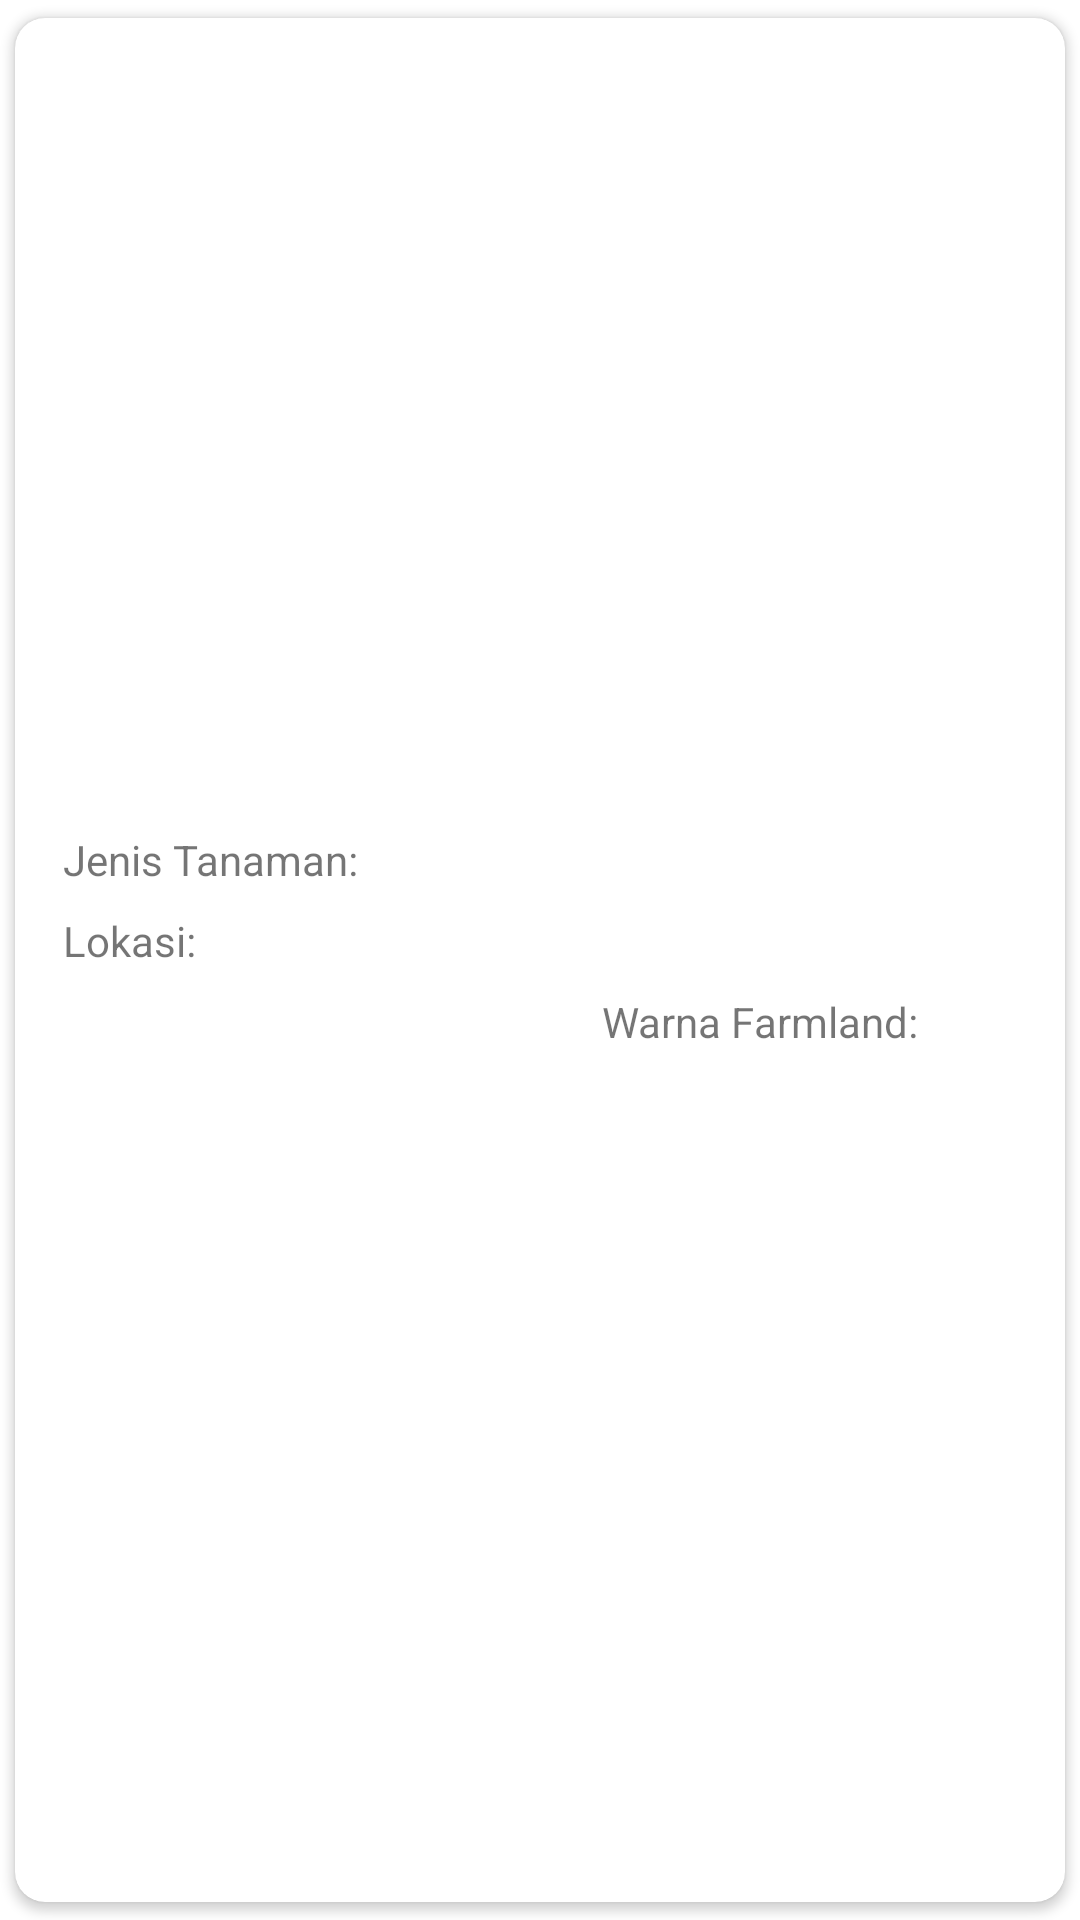

Write the Android layout XML for this screen, with the resource values it uses.
<!-- AndroidManifest.xml: application theme Theme.FarmerNusantara -->
<!-- res/layout/farmland_item.xml -->
<?xml version="1.0" encoding="utf-8"?>
<layout xmlns:android="http://schemas.android.com/apk/res/android"
    xmlns:card_view="http://schemas.android.com/apk/res-auto"
    xmlns:app="http://schemas.android.com/apk/res-auto"
    xmlns:tools="http://schemas.android.com/tools">

    <data>
        <variable
            name="result"
            type="com.fahruaz.farmernusantara.response.farmland.GetAllFarmlandByOwnerResponseItem"/>
    </data>

    <androidx.cardview.widget.CardView
        android:id="@+id/cardView"
        android:layout_width="match_parent"
        android:layout_height="wrap_content"
        card_view:cardCornerRadius="10dp"
        android:layout_marginHorizontal="16dp"
        android:layout_marginTop="8dp"
        app:cardUseCompatPadding="true">

        <androidx.constraintlayout.widget.ConstraintLayout
            android:layout_width="match_parent"
            android:layout_height="wrap_content"
            android:paddingBottom="16dp">

            <ImageView
                android:id="@+id/ivFarmland"
                android:layout_width="match_parent"
                android:layout_height="220dp"
                android:src="@drawable/image_default"
                android:scaleType="centerCrop"
                card_view:layout_constraintStart_toStartOf="parent"
                card_view:layout_constraintEnd_toEndOf="parent"
                card_view:layout_constraintTop_toTopOf="parent"
                android:contentDescription="@string/imageFarmland" />

            <TextView
                android:id="@+id/tvTitleFarmland"
                style="@style/TitleStyle"
                android:layout_width="wrap_content"
                android:layout_height="wrap_content"
                android:text="@{result.farmName}"
                android:layout_marginHorizontal="16dp"
                android:layout_marginTop="16dp"
                card_view:layout_constraintEnd_toEndOf="parent"
                card_view:layout_constraintHorizontal_bias="0.0"
                card_view:layout_constraintStart_toStartOf="parent"
                card_view:layout_constraintTop_toBottomOf="@id/ivFarmland" />

            <TextView
                android:id="@+id/tvPlantTypeLabel"
                android:layout_width="0dp"
                android:layout_height="wrap_content"
                android:layout_marginHorizontal="16dp"
                android:layout_marginTop="8dp"
                card_view:layout_constraintStart_toStartOf="parent"
                card_view:layout_constraintTop_toBottomOf="@id/tvTitleFarmland"
                android:text="@string/plantTypeLabel" />

            <TextView
                android:id="@+id/tvPlantType"
                android:layout_width="wrap_content"
                android:layout_height="wrap_content"
                android:text="@{result.plantType}"
                android:layout_marginStart="3dp"
                card_view:layout_constraintBaseline_toBaselineOf="@+id/tvPlantTypeLabel"
                card_view:layout_constraintStart_toEndOf="@id/tvPlantTypeLabel" />

            <TextView
                android:id="@+id/tvLocationLabel"
                android:layout_width="0dp"
                android:layout_height="wrap_content"
                android:layout_marginHorizontal="16dp"
                android:layout_marginTop="8dp"
                card_view:layout_constraintStart_toStartOf="parent"
                card_view:layout_constraintTop_toBottomOf="@id/tvPlantTypeLabel"
                android:text="@string/locationLabel" />

            <TextView
                android:id="@+id/tvLocation"
                android:layout_width="wrap_content"
                android:layout_height="wrap_content"
                android:layout_marginStart="3dp"
                android:text="@{result.location}"
                card_view:layout_constraintBaseline_toBaselineOf="@+id/tvLocationLabel"
                card_view:layout_constraintStart_toEndOf="@id/tvLocationLabel" />

            <TextView
                android:id="@+id/tvFarmlandColor"
                android:layout_width="0dp"
                android:layout_height="wrap_content"
                android:layout_marginTop="8dp"
                android:layout_marginEnd="3dp"
                card_view:layout_constraintTop_toBottomOf="@id/tvLocation"
                card_view:layout_constraintEnd_toStartOf="@id/ivFarmlandColor"
                android:text="@string/farmlandColor" />

            <ImageView
                android:id="@+id/ivFarmlandColor"
                android:layout_width="30dp"
                android:layout_height="30dp"
                android:src="@drawable/circle_color_indicator"
                android:scaleType="centerCrop"
                android:layout_marginEnd="16dp"
                card_view:layout_constraintEnd_toEndOf="parent"
                card_view:layout_constraintBottom_toBottomOf="parent"
                android:contentDescription="@string/imageFarmland" />

        </androidx.constraintlayout.widget.ConstraintLayout>

    </androidx.cardview.widget.CardView>
</layout>
<!-- resources referenced by this layout -->
<resources>
  <string name="farmlandColor">Warna Farmland:</string>
  <string name="imageFarmland">Gambar Farmland</string>
  <string name="locationLabel">Lokasi:</string>
  <string name="plantTypeLabel">Jenis Tanaman:</string>
  <style name="TitleStyle">
          <item name="android:layout_width">wrap_content</item>
          <item name="android:layout_height">wrap_content</item>
          <item name="android:textSize">20sp</item>
          <item name="android:textStyle">bold</item>
      </style>
  <style name="Theme.FarmerNusantara" parent="Theme.MaterialComponents.DayNight.DarkActionBar">
          
          <item name="colorPrimary">@color/primary_color</item>
          <item name="colorPrimaryVariant">@color/dark_primary_color</item>
          <item name="colorOnPrimary">@color/white</item>
          
          <item name="colorSecondary">@color/teal_200</item>
          <item name="colorSecondaryVariant">@color/teal_700</item>
          <item name="colorOnSecondary">@color/black</item>
          
          <item name="android:statusBarColor" tools:targetApi="l">?attr/colorPrimaryVariant</item>
          
      </style>
  <color name="primary_color">#4E944F</color>
  <color name="dark_primary_color">#2D7E2E</color>
  <color name="white">#FFFFFFFF</color>
  <color name="teal_200">#FF03DAC5</color>
  <color name="teal_700">#FF018786</color>
  <color name="black">#FF000000</color>
</resources>
